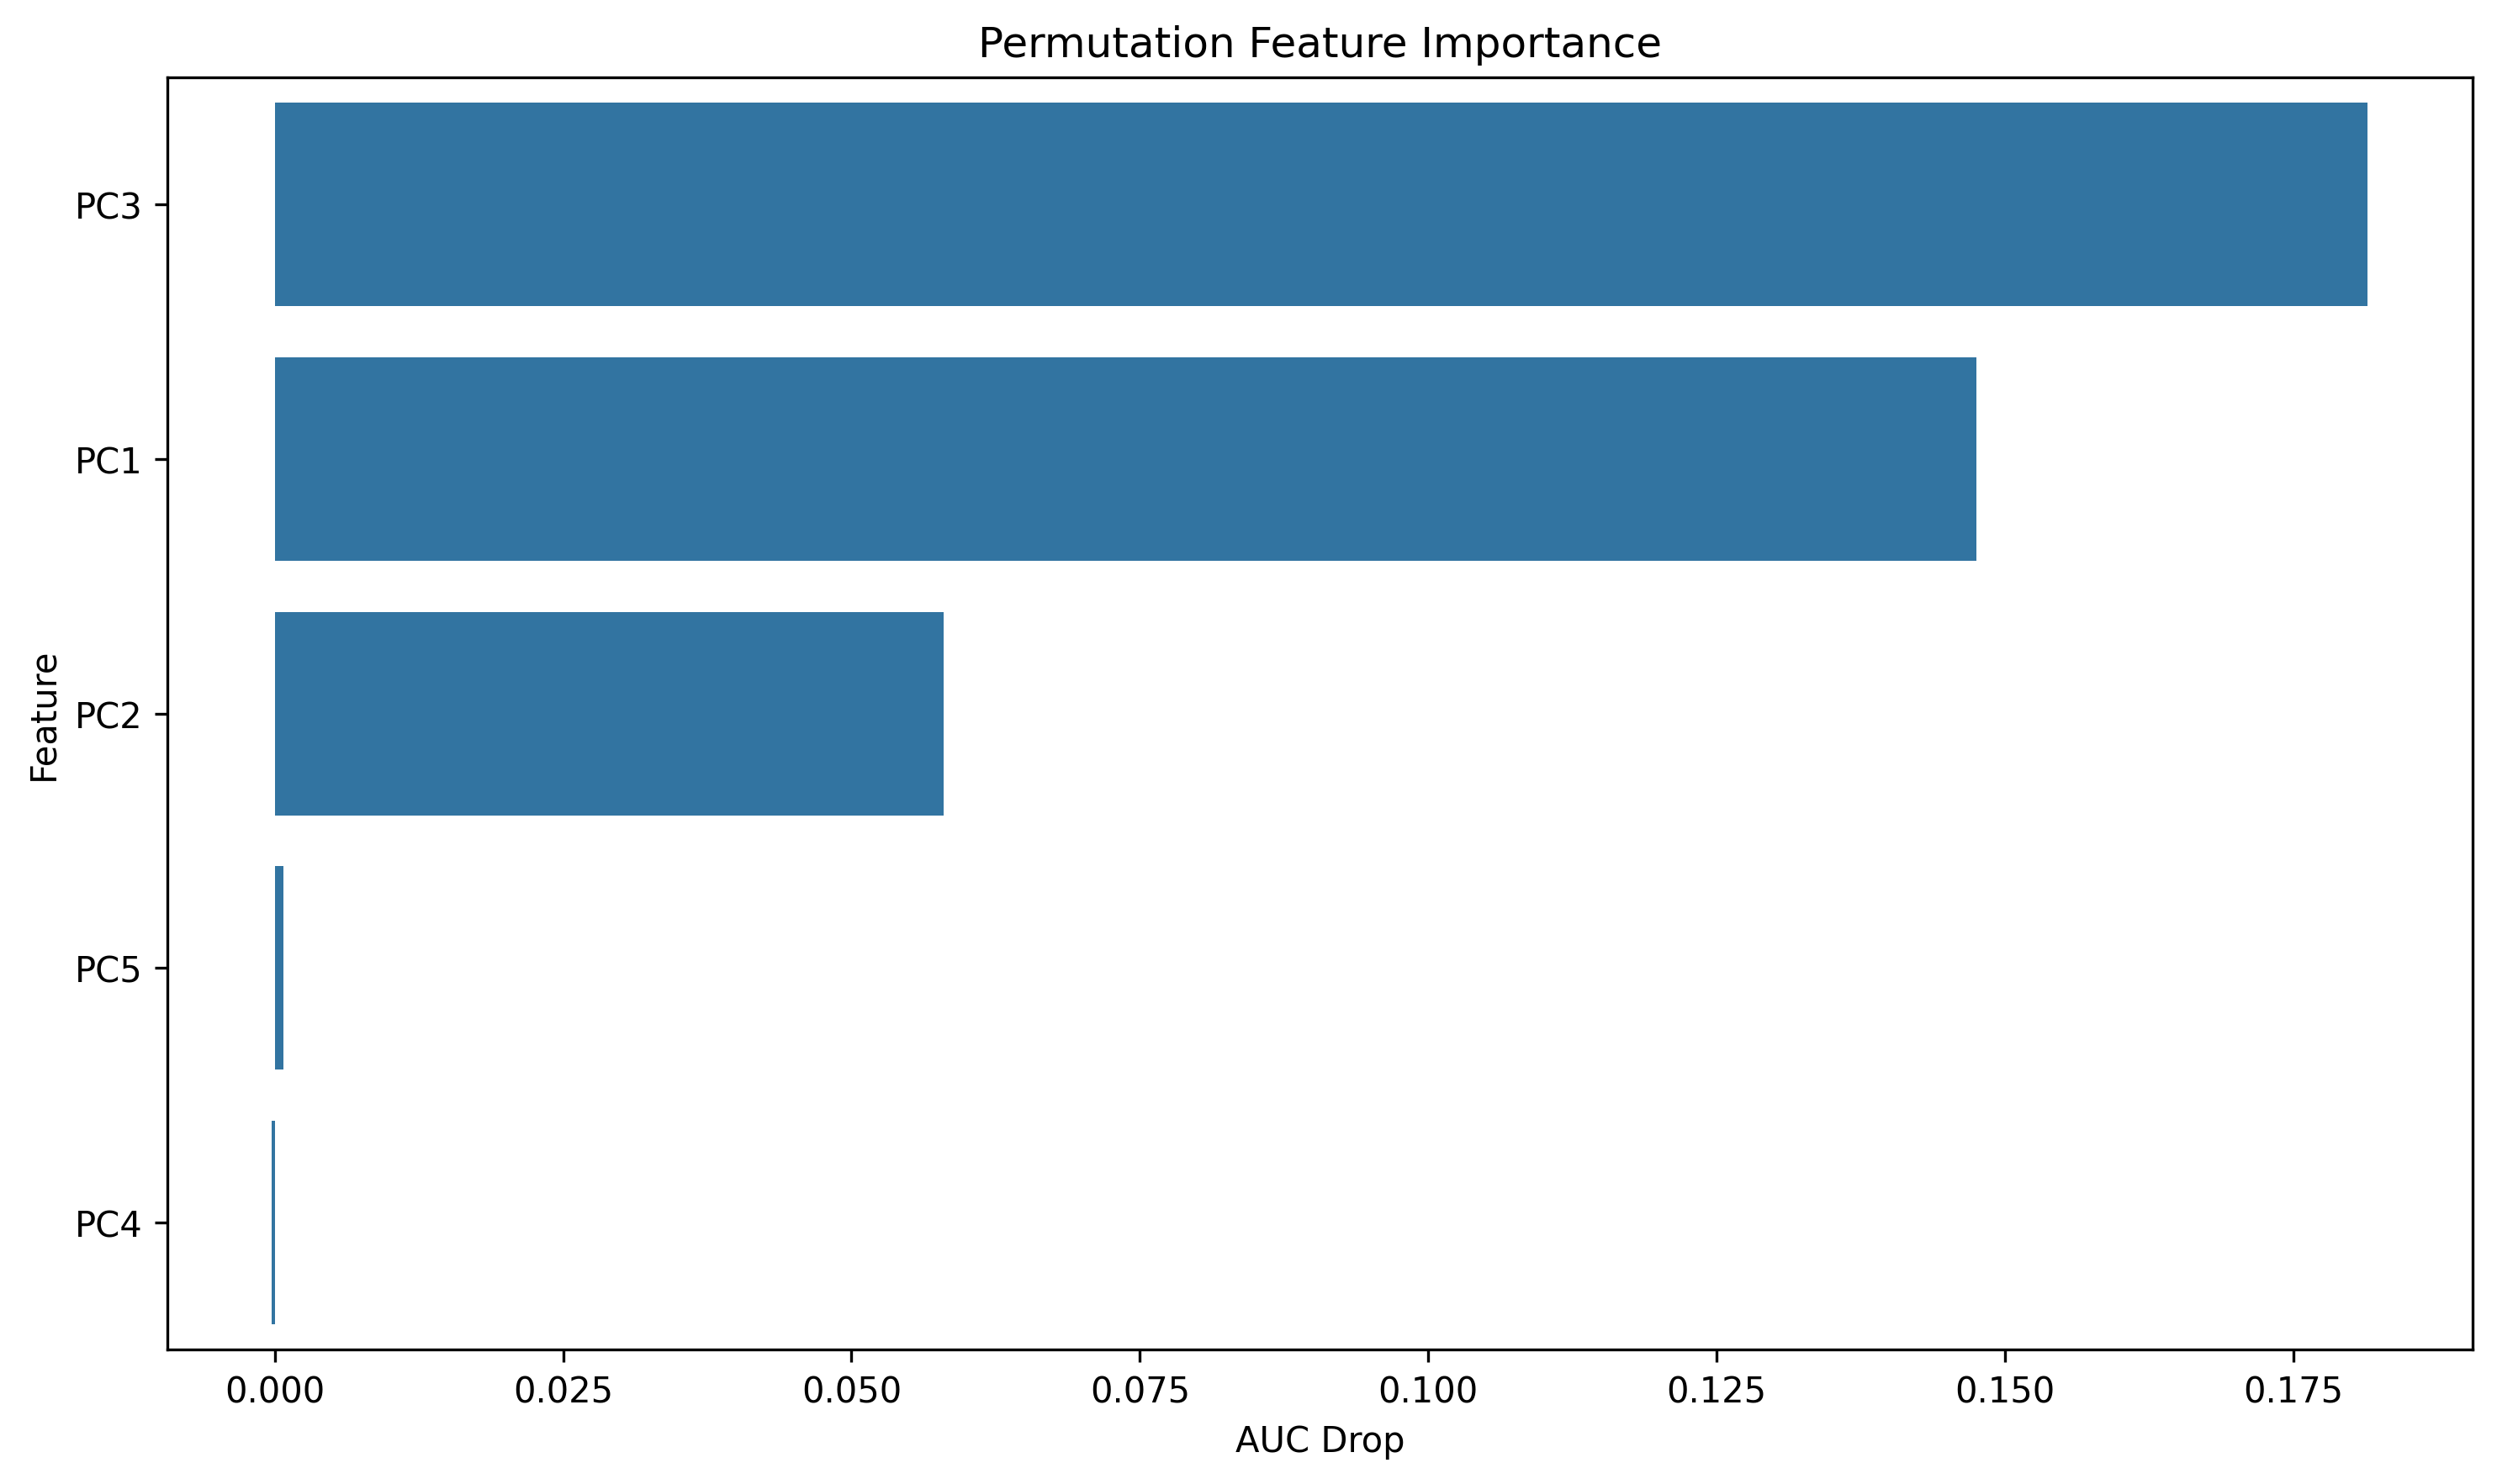

The table this chart was drawn from, first rows:
feature, importance
PC3, 0.1814
PC1, 0.1475
PC2, 0.05797
PC5, 0.0007422
PC4, -0.000242
